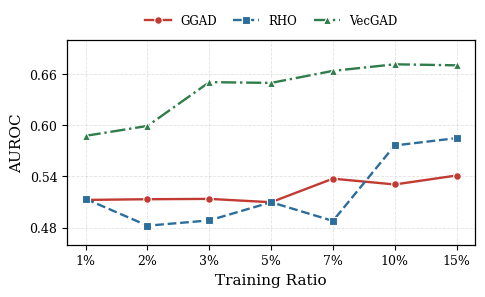

Write Python code to recreate this figure.
import matplotlib.pyplot as plt
# Frozen five-seed means used in the AAAI 2027 label-ratio analysis.
plt.rcParams.update({
    'font.family': 'serif',
    'font.size': 10,
    'axes.labelsize': 11,
    'xtick.labelsize': 9,
    'ytick.labelsize': 9,
    'legend.fontsize': 8.5,
    'figure.dpi': 300,
    'savefig.dpi': 300,
    'axes.linewidth': 0.9,
    'lines.linewidth': 1.7,
    'lines.markersize': 5.5,
})

train_ratios = [1, 2, 3, 5, 7, 10, 15]
x_labels = [f'{ratio}%' for ratio in train_ratios]

auroc_ggad = [0.5125, 0.5133, 0.5137, 0.5098, 0.5374, 0.5306, 0.5411]
auroc_rho = [0.5137, 0.4823, 0.4885, 0.5098, 0.4879, 0.5763, 0.5849]
auroc_vecgad = [0.5876, 0.5992, 0.6505, 0.6496, 0.6637, 0.6714, 0.6702]

colors = ['#C23B32', '#2C6E9B', '#2F7D4A']
markers = ['o', 's', '^']
linestyles = ['-', '--', '-.']

fig, ax = plt.subplots(figsize=(4.8, 2.9))

for values, color, marker, linestyle, label in zip(
    [auroc_ggad, auroc_rho, auroc_vecgad],
    colors,
    markers,
    linestyles,
    ['GGAD', 'RHO', 'VecGAD'],
):
    ax.plot(
        range(len(train_ratios)),
        values,
        color=color,
        marker=marker,
        linestyle=linestyle,
        label=label,
        markeredgecolor='white',
        markeredgewidth=0.8,
    )

ax.set_xlabel('Training Ratio')
ax.set_ylabel('AUROC')
ax.set_xticks(range(len(train_ratios)))
ax.set_xticklabels(x_labels)
ax.set_ylim([0.46, 0.70])
ax.set_yticks([0.48, 0.54, 0.60, 0.66])
ax.legend(
    loc='lower center',
    bbox_to_anchor=(0.5, 1.01),
    ncol=3,
    frameon=False,
    columnspacing=1.4,
    handlelength=2.2,
)
ax.grid(True, linestyle='--', alpha=0.35, linewidth=0.6)

fig.tight_layout(pad=0.5)

plt.savefig('train_ratio_auroc.pdf', format='pdf', bbox_inches='tight', pad_inches=0.02)
plt.savefig('train_ratio_auroc.png', format='png', bbox_inches='tight', pad_inches=0.02)

print("图表已保存为 train_ratio_auroc.pdf")
